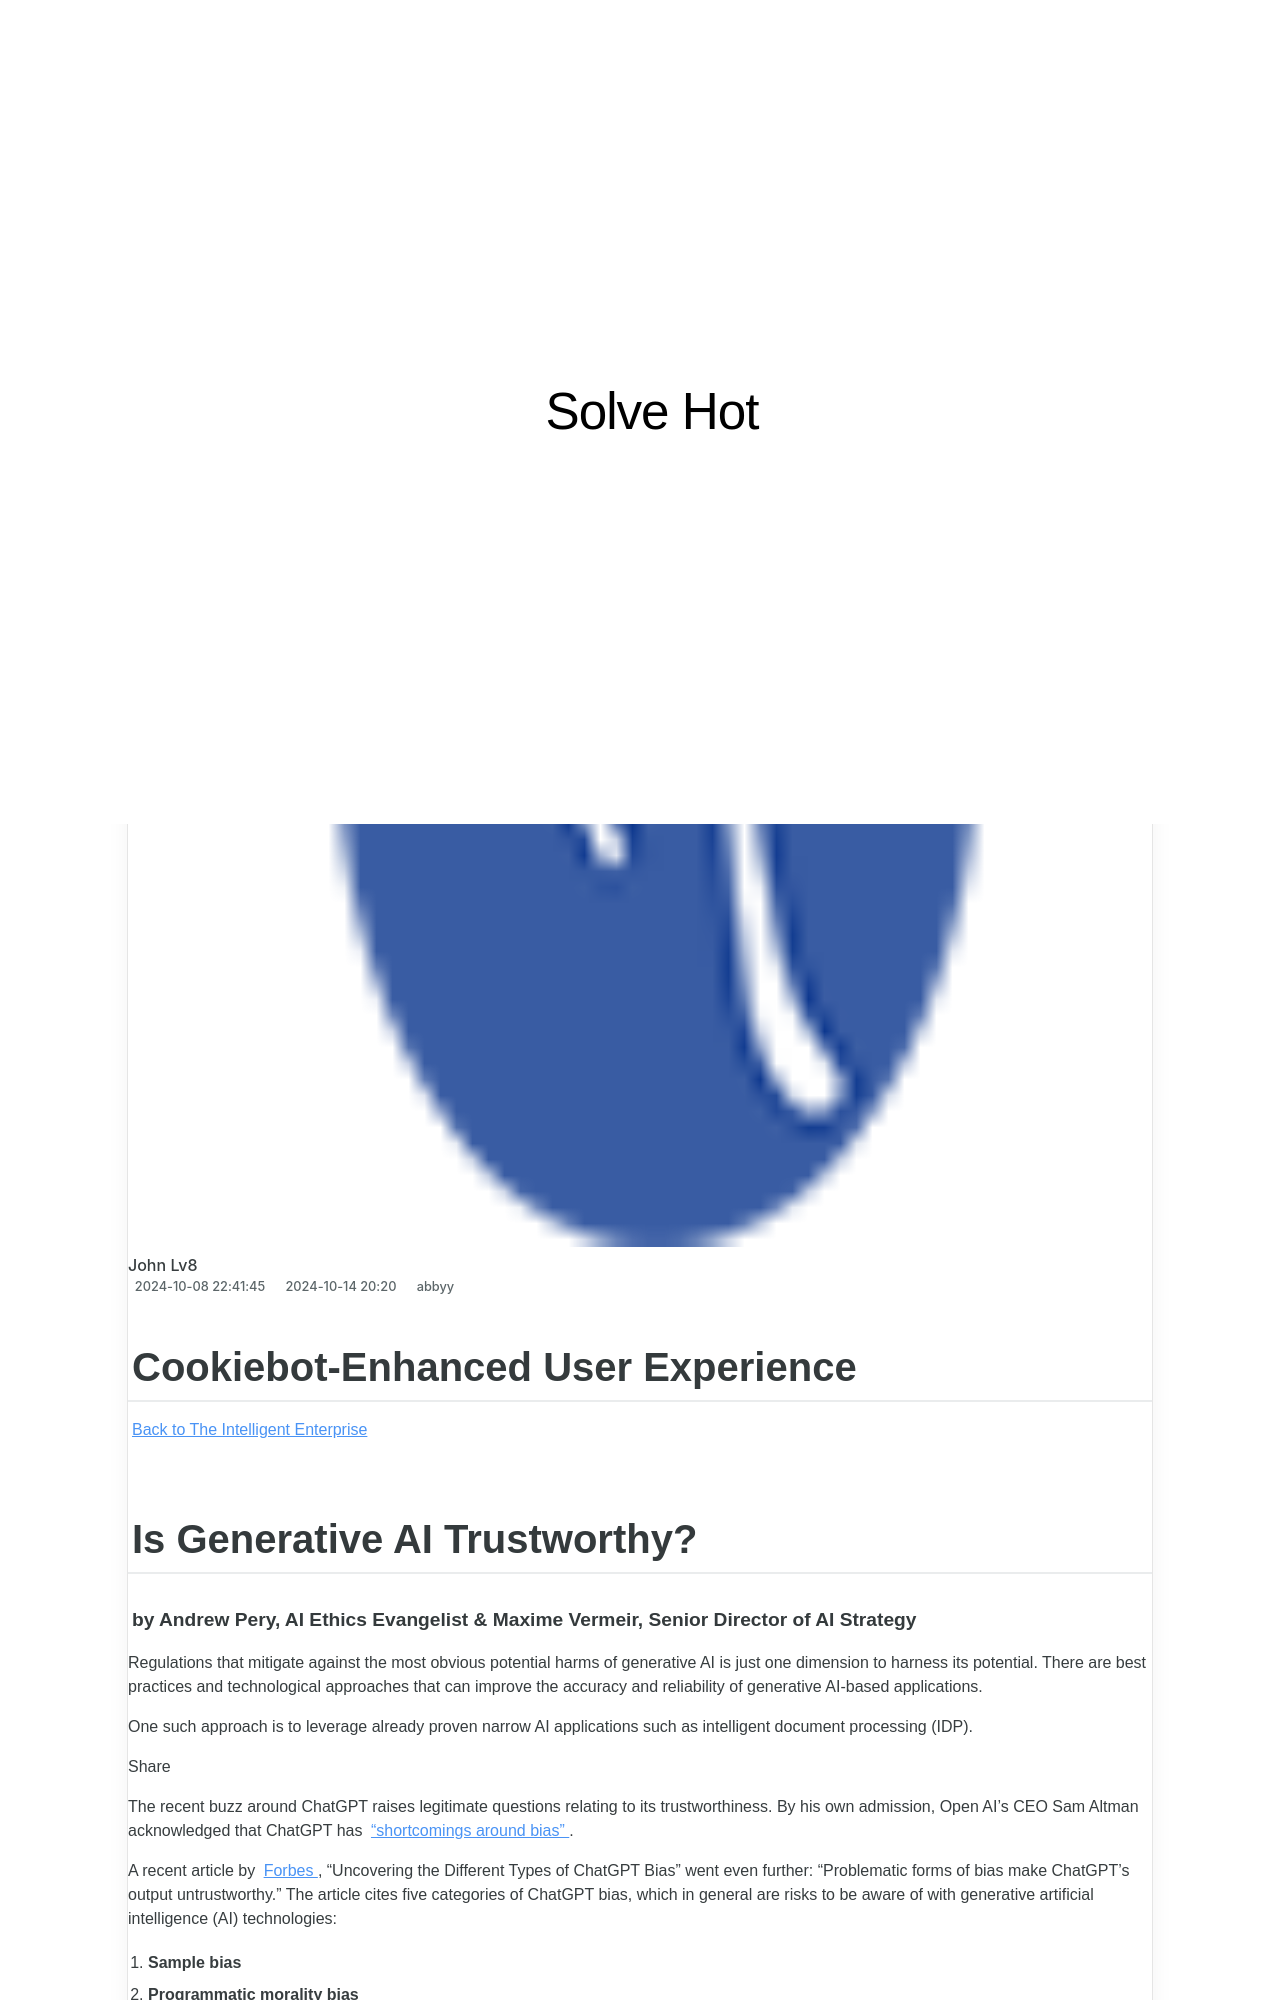

repository: techidaily/site-solve-hot · page: cookiebot-enhanced-user-experience/index.html · generator: jekyll

---
title: Cookiebot-Enhanced User Experience
date: 2024-10-08T22:41:45.657Z
updated: 2024-10-14T20:20:00.881Z
categories:
  - abbyy
thumbnail: https://thmb.techidaily.com/010139d6077f90333f3025af8c182332c9900266fd1f6067fe122889069013d2.jpg
---

## Cookiebot-Enhanced User Experience

[Back to The Intelligent Enterprise](https://tools.techidaily.com/abbyy/products/)

## Is Generative AI Trustworthy?
